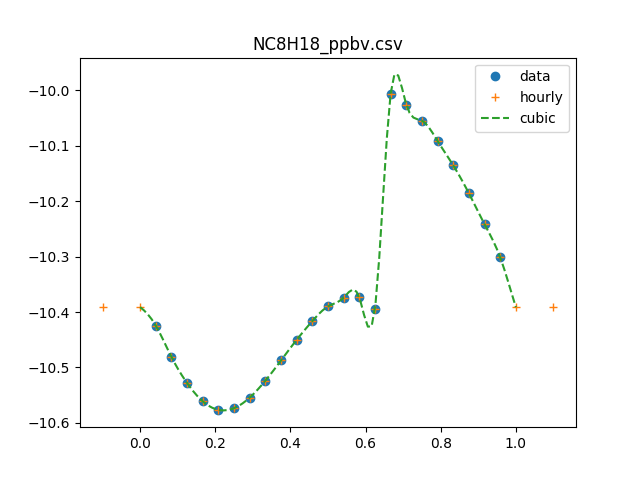

The data file committed next to this chart (first rows):
0, 4.33179342187e-11
1, 3.7629999366e-11
2, 3.30391042442e-11
3, 2.96397471889e-11
4, 2.7470867153e-11
5, 2.65158437065e-11
6, 2.67024970366e-11
7, 2.79030879479e-11
8, 2.9934317862e-11
9, 3.25573288179e-11
10, 3.54777034716e-11
11, 3.83454650965e-11
12, 4.07550775832e-11
13, 4.22454454395e-11
14, 4.22999137904e-11
15, 4.03462683781e-11
16, 9.86404467635e-11
17, 9.4245260079e-11
18, 8.81909886603e-11
19, 8.10166059055e-11
20, 7.32055258296e-11
21, 6.51856030648e-11
22, 5.73291328607e-11
23, 4.9952851084e-11
